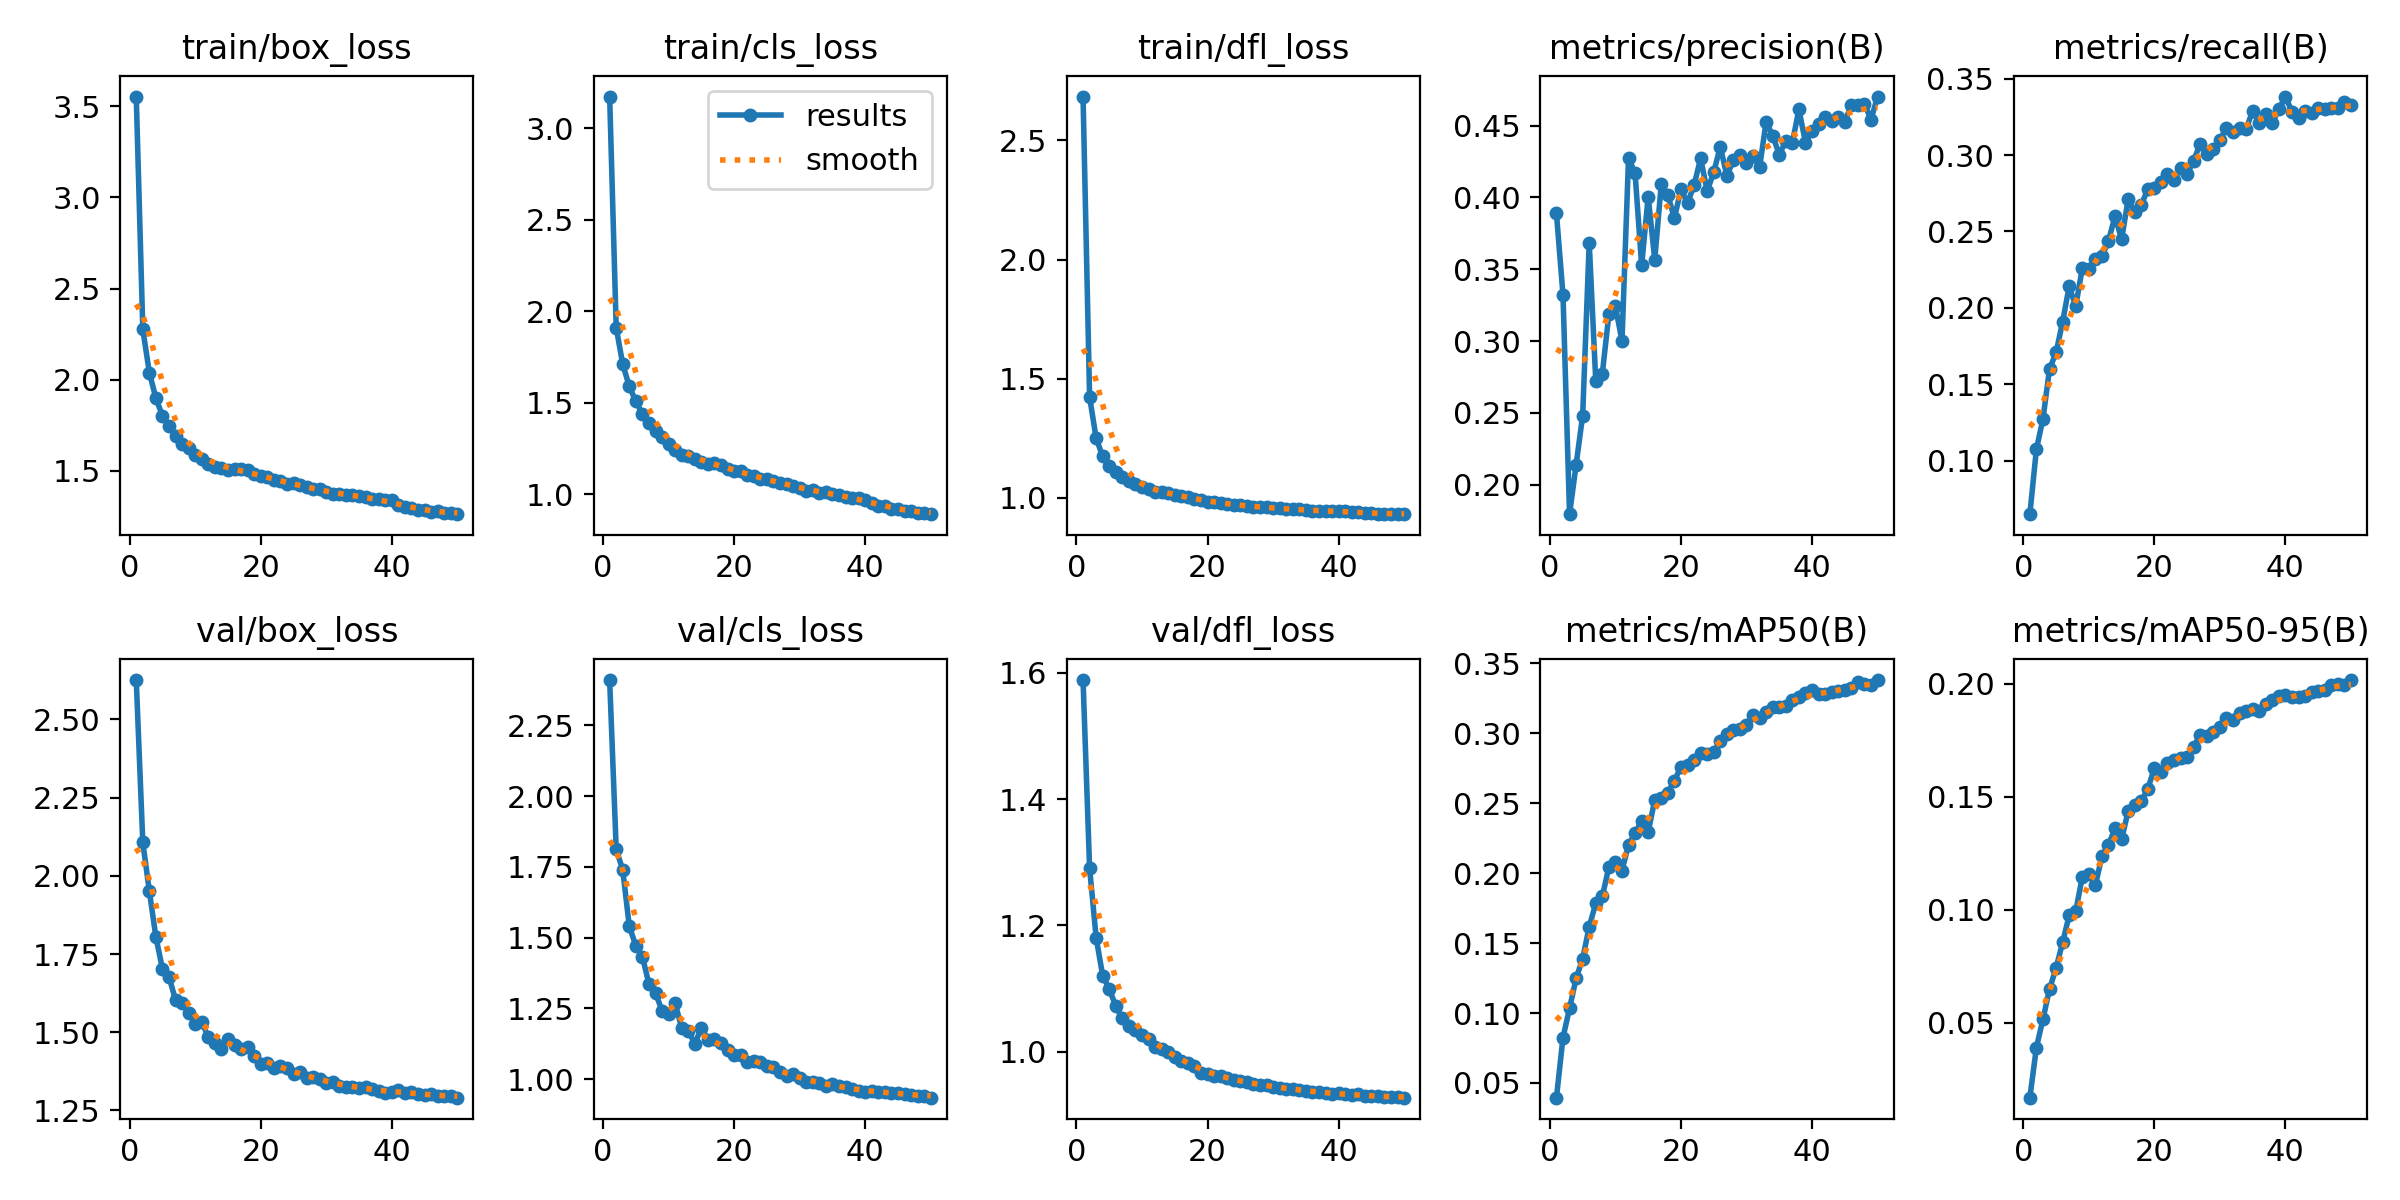

The table this chart was drawn from, first rows:
epoch, time, train/box_loss, train/cls_loss, train/dfl_loss, metrics/precision(B), metrics/recall(B), metrics/mAP50(B), metrics/mAP50-95(B), val/box_loss, val/cls_loss, val/dfl_loss, lr/pg0, lr/pg1, lr/pg2
1, 457.4, 3.553, 3.173, 2.685, 0.3888, 0.06487, 0.03949, 0.01684, 2.625, 2.41, 1.589, 0.0002376, 0.0002376, 0.0002376
2, 2212, 2.276, 1.91, 1.422, 0.3321, 0.1074, 0.0825, 0.039, 2.107, 1.813, 1.291, 0.0004662, 0.0004662, 0.0004662
3, 4022, 2.04, 1.711, 1.249, 0.1795, 0.1272, 0.1034, 0.05156, 1.95, 1.739, 1.18, 0.0006854, 0.0006854, 0.0006854
4, 4805, 1.898, 1.59, 1.173, 0.214, 0.1598, 0.1247, 0.06483, 1.804, 1.54, 1.12, 0.0006716, 0.0006716, 0.0006716
5, 5117, 1.803, 1.508, 1.133, 0.2482, 0.1707, 0.1389, 0.07421, 1.702, 1.471, 1.099, 0.0006575, 0.0006575, 0.0006575
6, 6313, 1.744, 1.439, 1.106, 0.3684, 0.1908, 0.1617, 0.08551, 1.677, 1.433, 1.072, 0.0006433, 0.0006433, 0.0006433
7, 7051, 1.692, 1.393, 1.085, 0.2723, 0.2141, 0.1785, 0.09745, 1.603, 1.336, 1.053, 0.0006292, 0.0006292, 0.0006292
8, 7327, 1.647, 1.344, 1.068, 0.2774, 0.201, 0.1834, 0.09928, 1.593, 1.304, 1.04, 0.000615, 0.000615, 0.000615
9, 7604, 1.624, 1.313, 1.059, 0.3186, 0.2258, 0.2044, 0.1144, 1.563, 1.242, 1.034, 0.0006009, 0.0006009, 0.0006009
10, 7920, 1.589, 1.278, 1.045, 0.3244, 0.2254, 0.2082, 0.1157, 1.526, 1.23, 1.027, 0.0005868, 0.0005868, 0.0005868
11, 9593, 1.564, 1.24, 1.036, 0.2999, 0.232, 0.2018, 0.1108, 1.534, 1.268, 1.02, 0.0005726, 0.0005726, 0.0005726
12, 10929, 1.538, 1.218, 1.025, 0.4275, 0.2337, 0.2202, 0.1236, 1.484, 1.181, 1.008, 0.0005585, 0.0005585, 0.0005585
13, 12526, 1.52, 1.207, 1.022, 0.4168, 0.2438, 0.2285, 0.1287, 1.465, 1.169, 1.005, 0.0005444, 0.0005444, 0.0005444
14, 12846, 1.515, 1.194, 1.02, 0.3527, 0.2599, 0.2374, 0.136, 1.446, 1.126, 0.9997, 0.0005302, 0.0005302, 0.0005302
15, 13121, 1.504, 1.177, 1.01, 0.4006, 0.2448, 0.2293, 0.1311, 1.479, 1.181, 0.9914, 0.0005161, 0.0005161, 0.0005161
16, 13391, 1.509, 1.167, 1.007, 0.3567, 0.271, 0.2523, 0.1436, 1.46, 1.14, 0.9855, 0.0005019, 0.0005019, 0.0005019
17, 13661, 1.51, 1.172, 1.001, 0.4094, 0.2628, 0.2536, 0.1461, 1.448, 1.143, 0.9818, 0.0004878, 0.0004878, 0.0004878
18, 14461, 1.508, 1.163, 0.9938, 0.4014, 0.2675, 0.2576, 0.1479, 1.452, 1.126, 0.9778, 0.0004737, 0.0004737, 0.0004737
19, 15221, 1.481, 1.139, 0.9899, 0.3857, 0.2775, 0.2662, 0.1534, 1.423, 1.103, 0.9669, 0.0004595, 0.0004595, 0.0004595
20, 16037, 1.472, 1.129, 0.9833, 0.4056, 0.2785, 0.276, 0.1626, 1.398, 1.085, 0.9646, 0.0004454, 0.0004454, 0.0004454
21, 16885, 1.467, 1.127, 0.9809, 0.3961, 0.2822, 0.2771, 0.1608, 1.402, 1.086, 0.9618, 0.0004313, 0.0004313, 0.0004313
22, 17242, 1.453, 1.109, 0.9769, 0.4084, 0.2878, 0.2812, 0.1649, 1.387, 1.062, 0.9607, 0.0004171, 0.0004171, 0.0004171
23, 18164, 1.443, 1.101, 0.9728, 0.4272, 0.2834, 0.2858, 0.1664, 1.392, 1.064, 0.9581, 0.000403, 0.000403, 0.000403
24, 18434, 1.43, 1.086, 0.9703, 0.4045, 0.2917, 0.2854, 0.1671, 1.386, 1.06, 0.9554, 0.0003888, 0.0003888, 0.0003888
25, 19719, 1.432, 1.084, 0.9672, 0.4175, 0.2874, 0.2866, 0.1676, 1.368, 1.047, 0.9527, 0.0003747, 0.0003747, 0.0003747
26, 20362, 1.421, 1.071, 0.9638, 0.4353, 0.2963, 0.2943, 0.1719, 1.372, 1.044, 0.9517, 0.0003606, 0.0003606, 0.0003606
27, 21270, 1.413, 1.061, 0.9619, 0.4152, 0.3075, 0.2995, 0.1775, 1.353, 1.024, 0.9483, 0.0003464, 0.0003464, 0.0003464
28, 23125, 1.399, 1.057, 0.9606, 0.4258, 0.3005, 0.3024, 0.1767, 1.357, 1.011, 0.9469, 0.0003323, 0.0003323, 0.0003323
29, 23982, 1.402, 1.049, 0.9598, 0.4299, 0.3039, 0.3032, 0.1787, 1.351, 1.02, 0.9468, 0.0003182, 0.0003182, 0.0003182
30, 24439, 1.383, 1.037, 0.9562, 0.4237, 0.31, 0.3061, 0.1806, 1.338, 1.003, 0.9436, 0.000304, 0.000304, 0.000304
31, 24904, 1.373, 1.02, 0.9545, 0.4286, 0.3176, 0.3134, 0.185, 1.339, 0.9911, 0.9426, 0.0002899, 0.0002899, 0.0002899
32, 25174, 1.376, 1.022, 0.9526, 0.421, 0.315, 0.3109, 0.184, 1.33, 0.9903, 0.9411, 0.0002757, 0.0002757, 0.0002757
33, 26883, 1.367, 1.01, 0.9508, 0.4526, 0.3176, 0.3155, 0.187, 1.326, 0.9881, 0.9415, 0.0002616, 0.0002616, 0.0002616
34, 27346, 1.367, 1.012, 0.9506, 0.4431, 0.317, 0.3185, 0.1881, 1.324, 0.9757, 0.9395, 0.0002475, 0.0002475, 0.0002475
35, 27910, 1.361, 1.004, 0.9471, 0.4299, 0.3288, 0.3189, 0.1888, 1.323, 0.9824, 0.9378, 0.0002333, 0.0002333, 0.0002333
36, 28724, 1.359, 0.997, 0.9443, 0.4391, 0.3209, 0.3197, 0.1881, 1.324, 0.9745, 0.9367, 0.0002192, 0.0002192, 0.0002192
37, 29408, 1.347, 0.9843, 0.945, 0.438, 0.3271, 0.3239, 0.191, 1.319, 0.9718, 0.9358, 0.0002051, 0.0002051, 0.0002051
38, 31311, 1.344, 0.9813, 0.9453, 0.4613, 0.321, 0.3261, 0.193, 1.312, 0.9653, 0.9343, 0.0001909, 0.0001909, 0.0001909
39, 32524, 1.342, 0.9814, 0.943, 0.4382, 0.33, 0.3286, 0.1946, 1.305, 0.9583, 0.9321, 0.0001768, 0.0001768, 0.0001768
40, 32801, 1.34, 0.9717, 0.9429, 0.4462, 0.3383, 0.3308, 0.1949, 1.308, 0.9536, 0.9337, 0.0001626, 0.0001626, 0.0001626
41, 33071, 1.312, 0.9533, 0.9429, 0.4513, 0.3284, 0.3278, 0.194, 1.316, 0.9582, 0.9336, 0.0001485, 0.0001485, 0.0001485
42, 33340, 1.303, 0.9396, 0.9377, 0.4562, 0.3239, 0.328, 0.1943, 1.306, 0.9536, 0.931, 0.0001344, 0.0001344, 0.0001344
43, 33674, 1.298, 0.9384, 0.9397, 0.453, 0.3291, 0.3292, 0.1946, 1.308, 0.9558, 0.9321, 0.0001202, 0.0001202, 0.0001202
44, 34025, 1.288, 0.9223, 0.9348, 0.4561, 0.3272, 0.3301, 0.1962, 1.304, 0.9521, 0.9301, 0.0001061, 0.0001061, 0.0001061
45, 34317, 1.284, 0.918, 0.9337, 0.4526, 0.3305, 0.3306, 0.1967, 1.299, 0.9505, 0.9294, 9.19632e-05, 9.19632e-05, 9.19632e-05
46, 34982, 1.275, 0.9097, 0.9333, 0.4644, 0.3304, 0.3322, 0.1972, 1.302, 0.9476, 0.9293, 7.7826e-05, 7.7826e-05, 7.7826e-05
47, 35431, 1.278, 0.9101, 0.9329, 0.4644, 0.3309, 0.3367, 0.1996, 1.297, 0.9449, 0.9286, 6.36888e-05, 6.36888e-05, 6.36888e-05
48, 35694, 1.267, 0.898, 0.9312, 0.4653, 0.331, 0.3355, 0.1998, 1.295, 0.9403, 0.9282, 4.95516e-05, 4.95516e-05, 4.95516e-05
49, 35956, 1.269, 0.8976, 0.9323, 0.4541, 0.3346, 0.3348, 0.1995, 1.296, 0.9417, 0.9279, 3.54144e-05, 3.54144e-05, 3.54144e-05
50, 36271, 1.263, 0.8923, 0.9306, 0.4702, 0.3331, 0.3381, 0.2016, 1.291, 0.9347, 0.9271, 2.12772e-05, 2.12772e-05, 2.12772e-05
